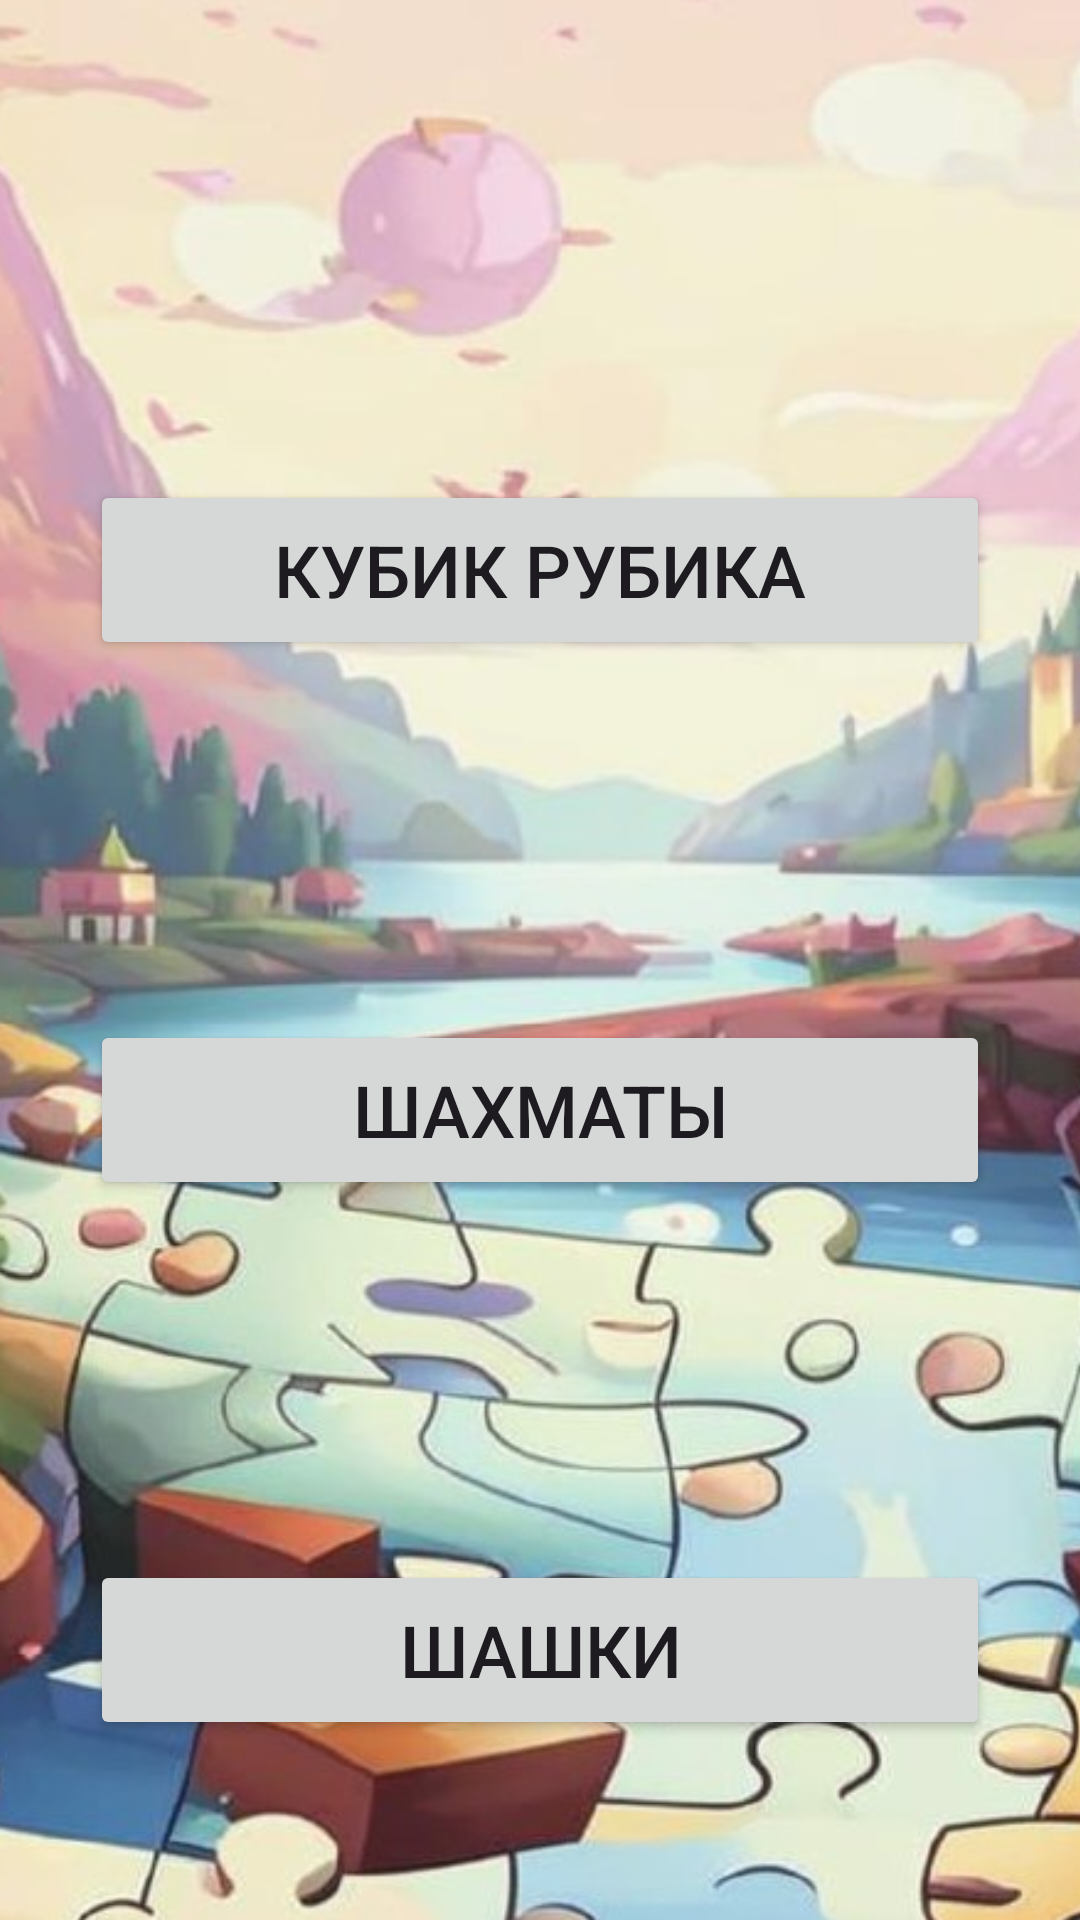

This screen was rendered from an Android layout file. Write that file and the resources it references.
<!-- AndroidManifest.xml: application theme Theme.Conundrums -->
<!-- res/layout/main_activity.xml -->
<?xml version="1.0" encoding="utf-8"?>
<androidx.constraintlayout.widget.ConstraintLayout xmlns:android="http://schemas.android.com/apk/res/android"
    xmlns:app="http://schemas.android.com/apk/res-auto"
    xmlns:tools="http://schemas.android.com/tools"
    android:layout_width="match_parent"
    android:layout_height="match_parent"
    tools:context=".Main">

    <ImageView
        android:id="@+id/imageView"
        android:layout_width="591dp"
        android:layout_height="1170dp"
        app:layout_constraintBottom_toBottomOf="parent"
        app:layout_constraintEnd_toEndOf="parent"
        app:layout_constraintStart_toStartOf="parent"
        app:layout_constraintTop_toTopOf="parent"
        app:layout_constraintVertical_bias="0.461"
        app:srcCompat="@drawable/bc_conundrums"
        tools:visibility="visible" />

    <Button
        android:id="@+id/rubicks_cub"
        android:layout_width="300dp"
        android:layout_height="60dp"
        android:layout_marginTop="160dp"
        android:onClick="startNewActivityRub"
        android:text="Кубик Рубика"
        android:textSize="24sp"
        app:layout_constraintEnd_toEndOf="parent"
        app:layout_constraintStart_toStartOf="parent"
        app:layout_constraintTop_toTopOf="parent"
        tools:textSize="24sp" />

    <Button
        android:id="@+id/chess"
        android:layout_width="300dp"
        android:layout_height="60dp"
        android:layout_marginTop="120dp"
        android:onClick="startNewActivityChess"
        android:text="Шахматы"
        android:textSize="24sp"
        app:layout_constraintEnd_toEndOf="parent"
        app:layout_constraintStart_toStartOf="parent"
        app:layout_constraintTop_toBottomOf="@+id/rubicks_cub" />

    <Button
        android:id="@+id/checkers"
        android:layout_width="300dp"
        android:layout_height="60dp"
        android:layout_marginTop="120dp"
        android:onClick="startNewActivityCheckers"
        android:text="Шашки"
        android:textSize="24sp"
        app:layout_constraintEnd_toEndOf="parent"
        app:layout_constraintStart_toStartOf="parent"
        app:layout_constraintTop_toBottomOf="@+id/chess" />

</androidx.constraintlayout.widget.ConstraintLayout>
<!-- resources referenced by this layout -->
<resources>
  <!-- drawable bc_conundrums: jpg bitmap (drawable, 138327 bytes) -->
  <style name="Theme.Conundrums" parent="Base.Theme.Conundrums" />
  <style name="Base.Theme.Conundrums" parent="Theme.Material3.DayNight.NoActionBar">
          
          
      </style>
</resources>
